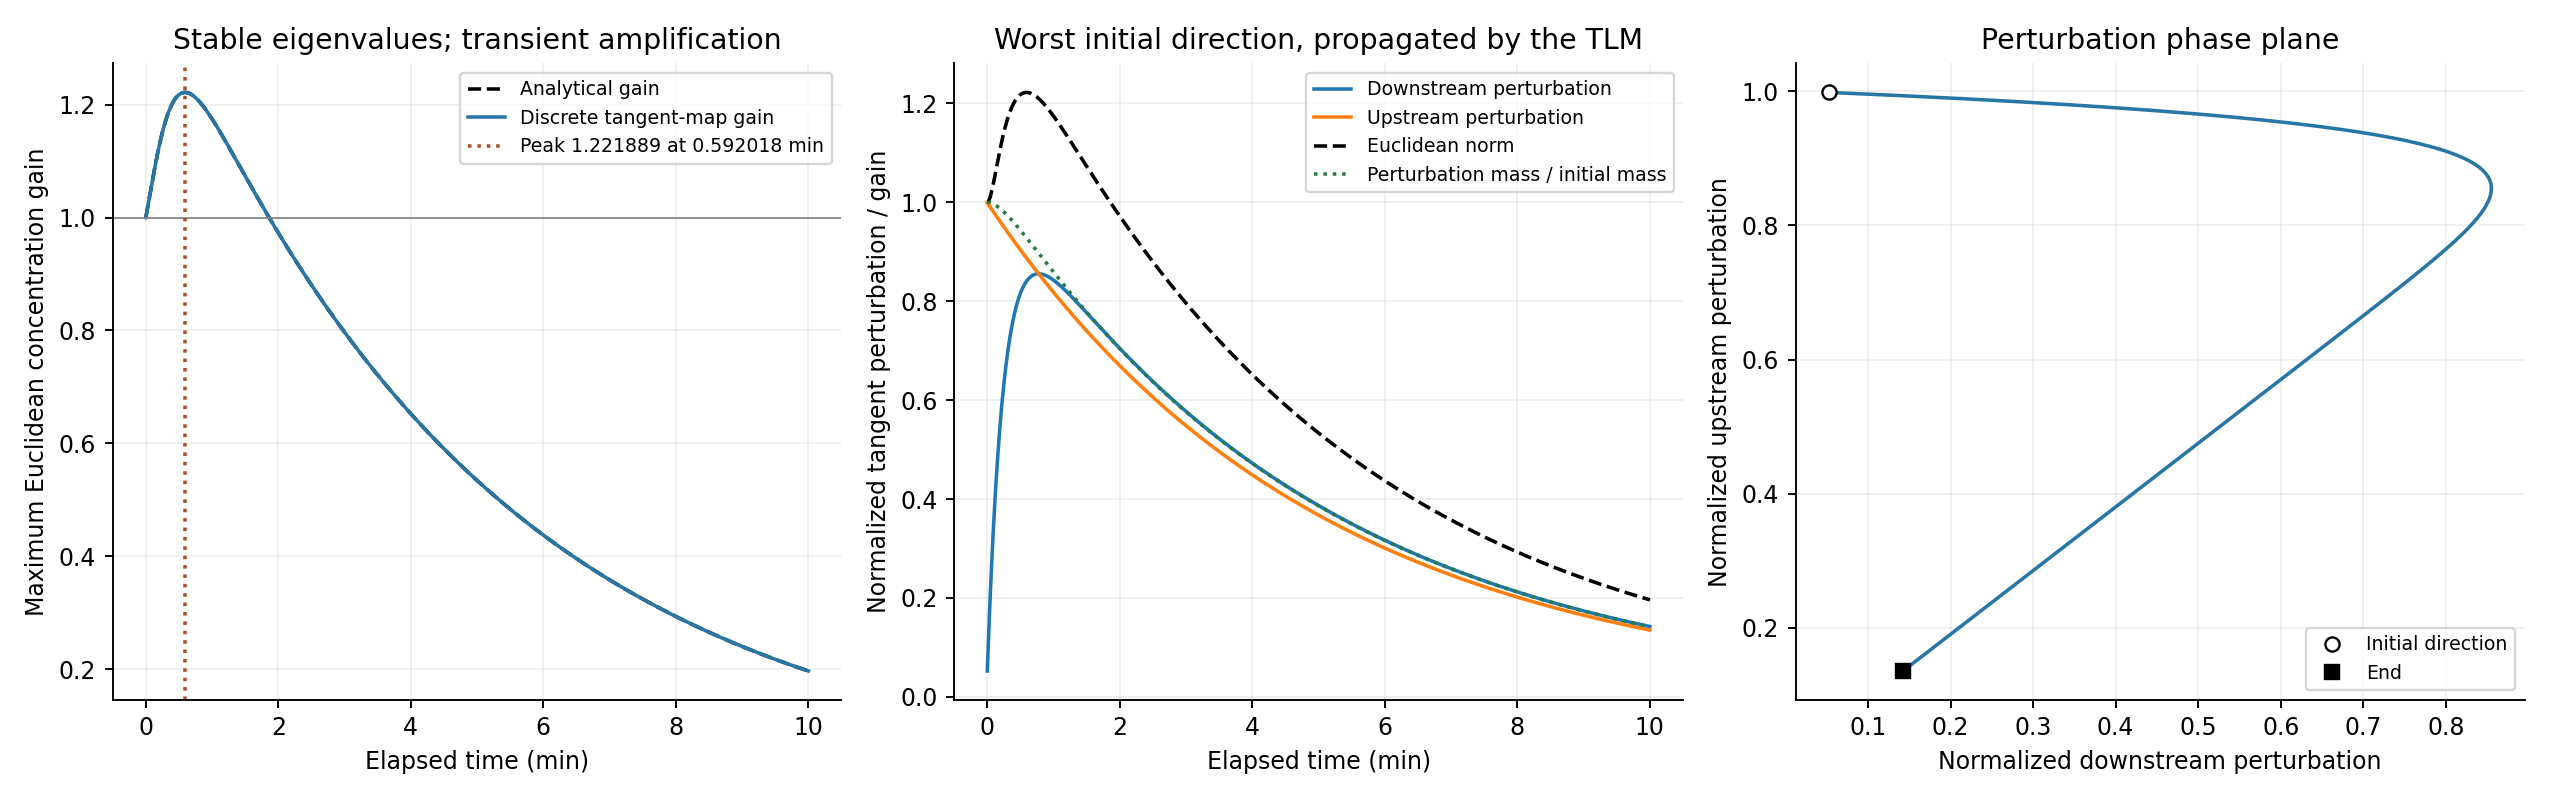

The table this chart was drawn from, first rows:
elapsed_min, analytical_gain, discrete_gain, direction_c1, direction_c2
0, 1, 1, 1, 0
0.007812, 1.005, 1.005, 0.3873, 0.922
0.01562, 1.01, 1.01, 0.3801, 0.9249
0.02344, 1.016, 1.016, 0.3729, 0.9279
0.03125, 1.021, 1.021, 0.3657, 0.9307
0.03906, 1.026, 1.026, 0.3584, 0.9336
0.04688, 1.031, 1.031, 0.3512, 0.9363
0.05469, 1.036, 1.036, 0.3441, 0.9389
0.0625, 1.042, 1.042, 0.3369, 0.9415
0.07031, 1.047, 1.047, 0.3298, 0.9441
0.07812, 1.052, 1.052, 0.3227, 0.9465
0.08594, 1.057, 1.057, 0.3156, 0.9489
0.09375, 1.062, 1.062, 0.3087, 0.9512
0.1016, 1.067, 1.067, 0.3017, 0.9534
0.1094, 1.072, 1.072, 0.2949, 0.9555
0.1172, 1.077, 1.077, 0.2881, 0.9576
0.125, 1.082, 1.082, 0.2813, 0.9596
0.1328, 1.087, 1.087, 0.2747, 0.9615
0.1406, 1.092, 1.092, 0.2681, 0.9634
0.1484, 1.097, 1.097, 0.2616, 0.9652
0.1562, 1.101, 1.101, 0.2553, 0.9669
0.1641, 1.106, 1.106, 0.249, 0.9685
0.1719, 1.11, 1.11, 0.2428, 0.9701
0.1797, 1.115, 1.115, 0.2367, 0.9716
0.1875, 1.119, 1.119, 0.2307, 0.973
0.1953, 1.123, 1.123, 0.2248, 0.9744
0.2031, 1.128, 1.128, 0.219, 0.9757
0.2109, 1.132, 1.132, 0.2133, 0.977
0.2188, 1.136, 1.136, 0.2077, 0.9782
0.2266, 1.14, 1.14, 0.2023, 0.9793
0.2344, 1.144, 1.144, 0.1969, 0.9804
0.2422, 1.147, 1.147, 0.1917, 0.9815
0.25, 1.151, 1.151, 0.1866, 0.9824
0.2578, 1.155, 1.155, 0.1815, 0.9834
0.2656, 1.158, 1.158, 0.1766, 0.9843
0.2734, 1.161, 1.161, 0.1718, 0.9851
0.2812, 1.165, 1.165, 0.1671, 0.9859
0.2891, 1.168, 1.168, 0.1626, 0.9867
0.2969, 1.171, 1.171, 0.1581, 0.9874
0.3047, 1.174, 1.174, 0.1537, 0.9881
0.3125, 1.177, 1.177, 0.1495, 0.9888
0.3203, 1.179, 1.179, 0.1453, 0.9894
0.3281, 1.182, 1.182, 0.1412, 0.99
0.3359, 1.185, 1.185, 0.1373, 0.9905
0.3438, 1.187, 1.187, 0.1334, 0.9911
0.3516, 1.19, 1.19, 0.1297, 0.9916
0.3594, 1.192, 1.192, 0.126, 0.992
0.3672, 1.194, 1.194, 0.1225, 0.9925
0.375, 1.196, 1.196, 0.119, 0.9929
0.3828, 1.198, 1.198, 0.1156, 0.9933
0.3906, 1.2, 1.2, 0.1123, 0.9937
0.3984, 1.202, 1.202, 0.1091, 0.994
0.4062, 1.204, 1.204, 0.106, 0.9944
0.4141, 1.205, 1.205, 0.103, 0.9947
0.4219, 1.207, 1.207, 0.1, 0.995
0.4297, 1.208, 1.208, 0.09713, 0.9953
0.4375, 1.21, 1.21, 0.09434, 0.9955
0.4453, 1.211, 1.211, 0.09163, 0.9958
0.4531, 1.212, 1.212, 0.08899, 0.996
0.4609, 1.213, 1.213, 0.08642, 0.9963
... 1,221 more rows
